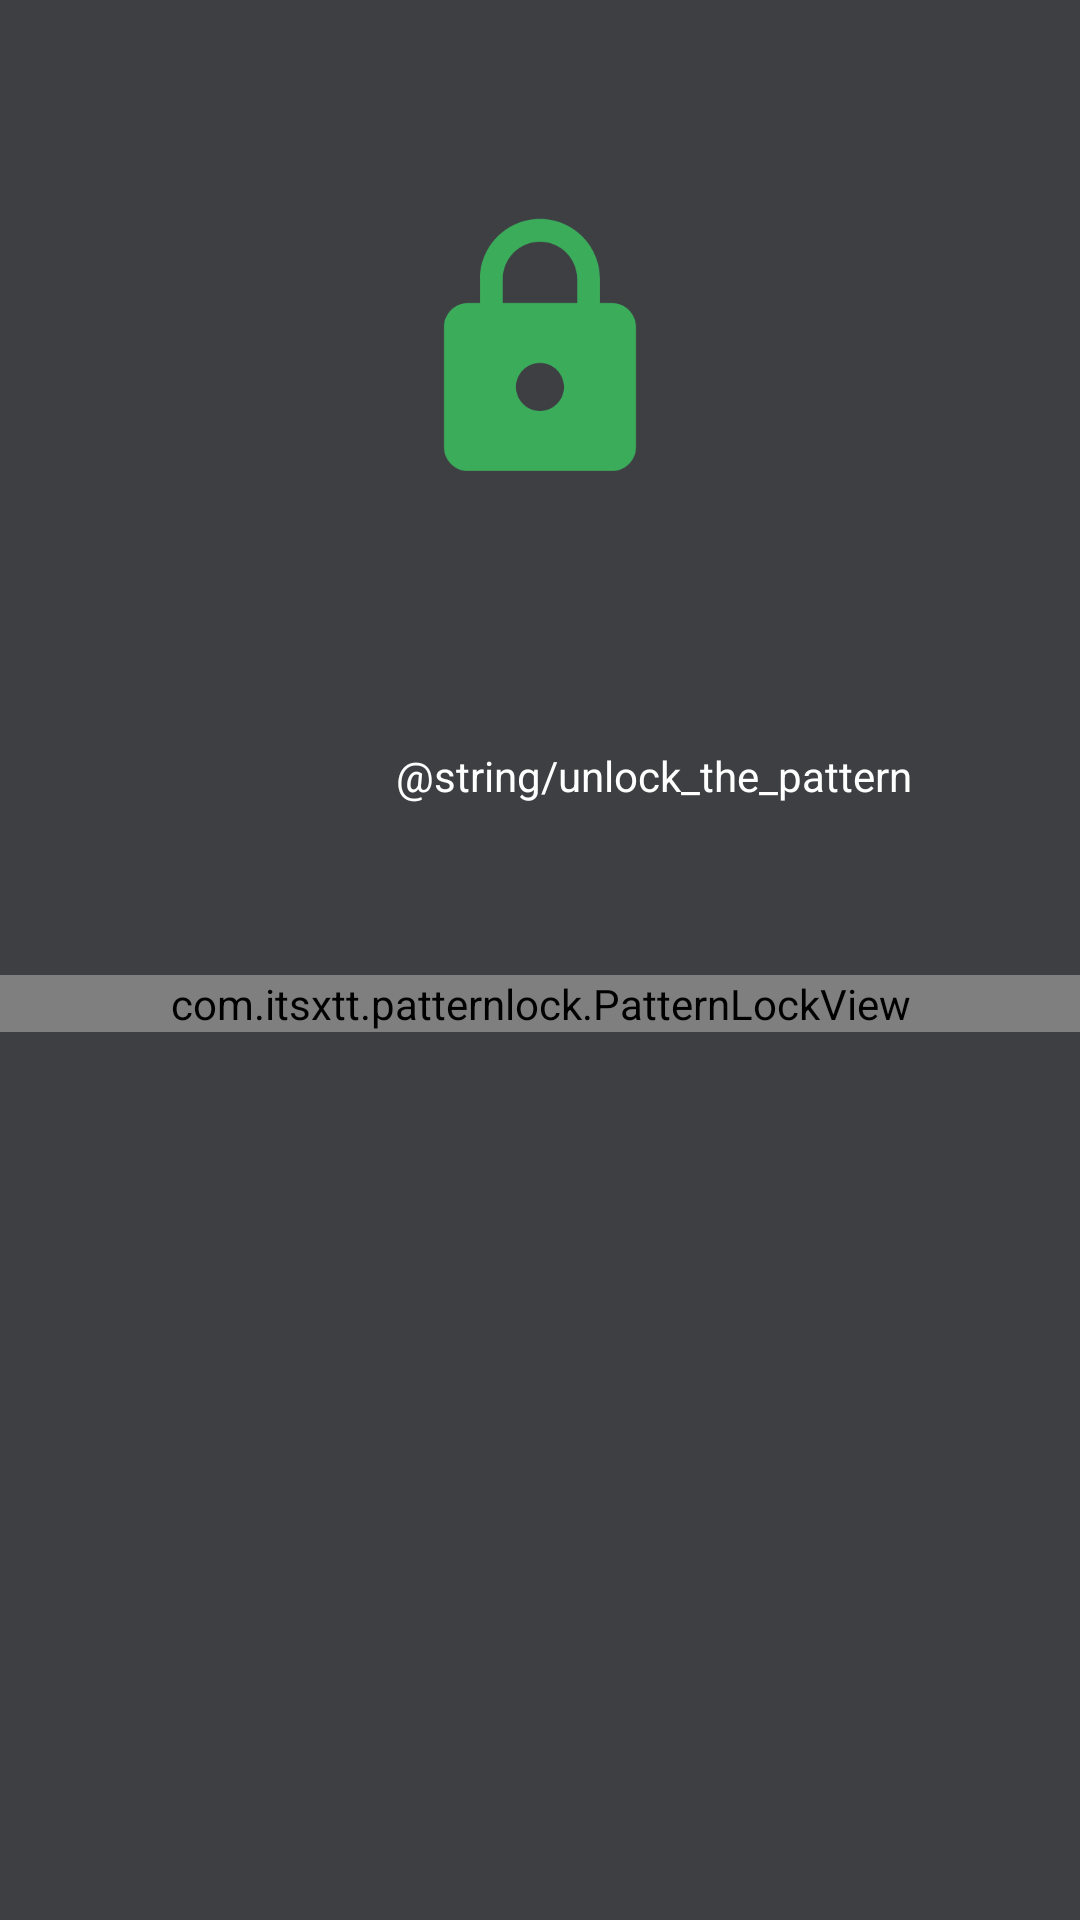

The Android layout XML behind this screen, and the referenced resources:
<!-- AndroidManifest.xml: application theme Theme.Claculater -->
<!-- res/layout/activity_lock.xml -->
<?xml version="1.0" encoding="utf-8"?>
<androidx.constraintlayout.widget.ConstraintLayout xmlns:android="http://schemas.android.com/apk/res/android"
    xmlns:tools="http://schemas.android.com/tools"
    android:layout_width="match_parent"
    android:layout_height="match_parent"
    xmlns:app="http://schemas.android.com/apk/res-auto"
    android:background="@color/background">

    <ImageView
        android:id="@+id/vector_lock"
        android:layout_width="96dp"
        android:layout_height="96dp"
        android:src="@drawable/baseline_lock_24"
        app:layout_constraintStart_toStartOf="parent"
        app:layout_constraintEnd_toEndOf="parent"
        app:layout_constraintTop_toTopOf="parent"
        android:layout_marginTop="69dp"/>

    <TextView
        android:id="@+id/text_pattern"
        android:layout_width="wrap_content"
        android:layout_height="wrap_content"
        app:layout_constraintStart_toStartOf="parent"
        app:layout_constraintTop_toTopOf="parent"
        android:text="@string/unlock_the_pattern"
        android:layout_marginTop="249dp"
        android:textColor="#FFFFFF"
        android:layout_marginStart="132dp"/>

<com.itsxtt.patternlock.PatternLockView
    android:id="@+id/pattern_lock"
    android:layout_width="match_parent"
    android:layout_height="wrap_content"
    android:layout_marginTop="325dp"
    app:layout_constraintTop_toTopOf="parent"
    android:background="@color/background"
    app:plv_regularDotRadiusRatio="0.2"
    app:plv_regularDotColor="@color/brand"
    app:plv_selectedDotColor="@color/white"
    app:plv_regularLineColor="@color/white"/>

</androidx.constraintlayout.widget.ConstraintLayout>
<!-- resources referenced by this layout -->
<resources>
  <color name="background">#3D3F43</color>
  <color name="brand">#3aac5a</color>
  <color name="white">#fff</color>
  <!-- drawable baseline_lock_24 (drawable) -->
  <vector xmlns:android="http://schemas.android.com/apk/res/android" android:height="24dp" android:tint="@color/brand" android:viewportHeight="24" android:viewportWidth="24" android:width="24dp">
        
      <path android:fillColor="@android:color/white" android:pathData="M18,8h-1L17,6c0,-2.76 -2.24,-5 -5,-5S7,3.24 7,6v2L6,8c-1.1,0 -2,0.9 -2,2v10c0,1.1 0.9,2 2,2h12c1.1,0 2,-0.9 2,-2L20,10c0,-1.1 -0.9,-2 -2,-2zM12,17c-1.1,0 -2,-0.9 -2,-2s0.9,-2 2,-2 2,0.9 2,2 -0.9,2 -2,2zM15.1,8L8.9,8L8.9,6c0,-1.71 1.39,-3.1 3.1,-3.1 1.71,0 3.1,1.39 3.1,3.1v2z"/>
      
  </vector>
  <style name="Theme.Claculater" parent="Base.Theme.Calculator" />
  <style name="Base.Theme.Calculator" parent="Theme.Material3.DayNight.NoActionBar">
          
          
          <item name="colorPrimary">@color/brand</item>
          <item name="colorPrimaryVariant">@color/brand</item>
          <item name="colorOnPrimary">@color/white</item>
          <item name="android:statusBarColor">@color/background</item>
      </style>
</resources>
